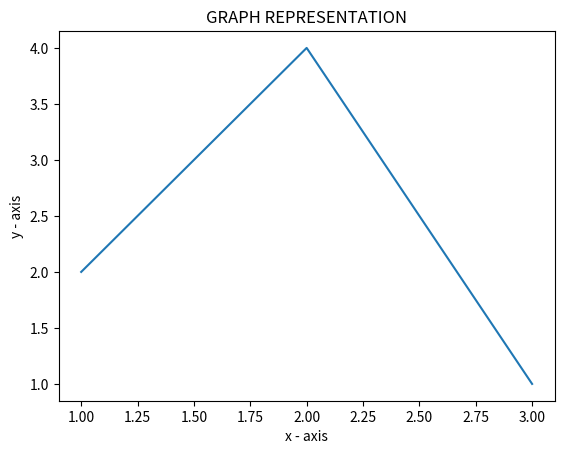

The matplotlib source for this figure:
# importing the required module
import matplotlib.pyplot as plt

# x axis values
x = [1, 2, 3]
# corresponding y axis values
y = [2, 4, 1]

# plotting the points
plt.plot(x, y)

# naming the x axis
plt.xlabel('x - axis')
# naming the y axis
plt.ylabel('y - axis')

# giving a title to my graph
plt.title('GRAPH REPRESENTATION')

# function to show the plot
plt.show()
